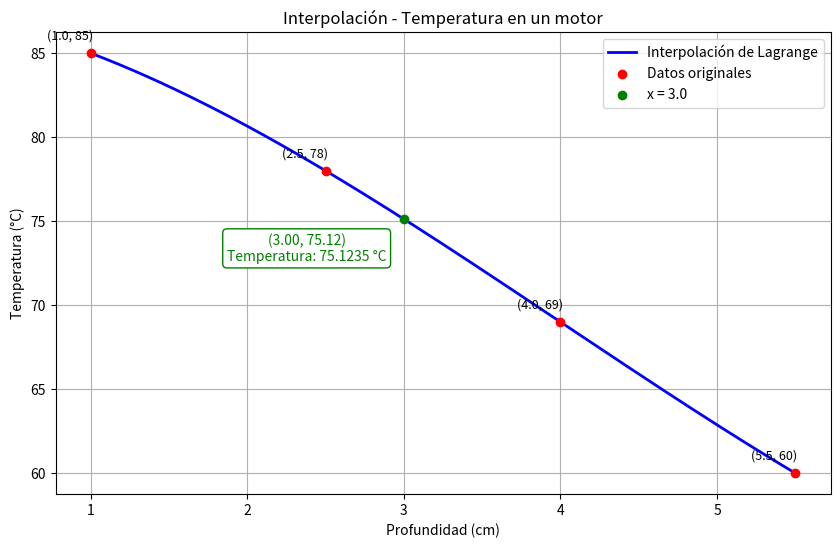

Reproduce this figure in Python.
import numpy as np
import matplotlib.pyplot as plt

# Función de interpolación de Lagrange
def lagrange_interpolation(x, x_points, y_points):
    n = len(x_points)
    result = 0
    for i in range(n):
        term = y_points[i]
        for j in range(n):
            if i != j:
                term *= (x - x_points[j]) / (x_points[i] - x_points[j])
        result += term
    return result

# Datos del ejercicio 2
x_points = np.array([1.0, 2.5, 4.0, 5.5])
y_points = np.array([85, 78, 69, 60])
x_eval = 3.0
y_eval = lagrange_interpolation(x_eval, x_points, y_points)
print(f"Temperatura esperada a {x_eval} cm: {y_eval:.4f} °C")

# Graficar
x_vals = np.linspace(1.0, 5.5, 200)
y_vals = [lagrange_interpolation(x, x_points, y_points) for x in x_vals]

plt.figure(figsize=(10, 6))
plt.plot(x_vals, y_vals, label="Interpolación de Lagrange", color="blue", linewidth=2)
plt.scatter(x_points, y_points, color="red", label="Datos originales", zorder=5)
plt.scatter([x_eval], [y_eval], color="green", label=f"x = {x_eval}", zorder=5)

# Anotaciones para los puntos originales
for i, (x, y) in enumerate(zip(x_points, y_points)):
    plt.annotate(f"({x}, {y})", (x, y), textcoords="offset points", xytext=(-15, 10), ha='center', fontsize=9)

# Anotación para el punto interpolado con temperatura esperada
plt.annotate(f"({x_eval:.2f}, {y_eval:.2f})\nTemperatura: {y_eval:.4f} °C", 
             (x_eval, y_eval), textcoords="offset points", xytext=(-70, -30), 
             ha='center', fontsize=10, color="green", bbox=dict(boxstyle="round,pad=0.3", edgecolor="green", facecolor="white"))

plt.title("Interpolación - Temperatura en un motor")
plt.xlabel("Profundidad (cm)")
plt.ylabel("Temperatura (°C)")
plt.grid(True)
plt.legend()
plt.show()
